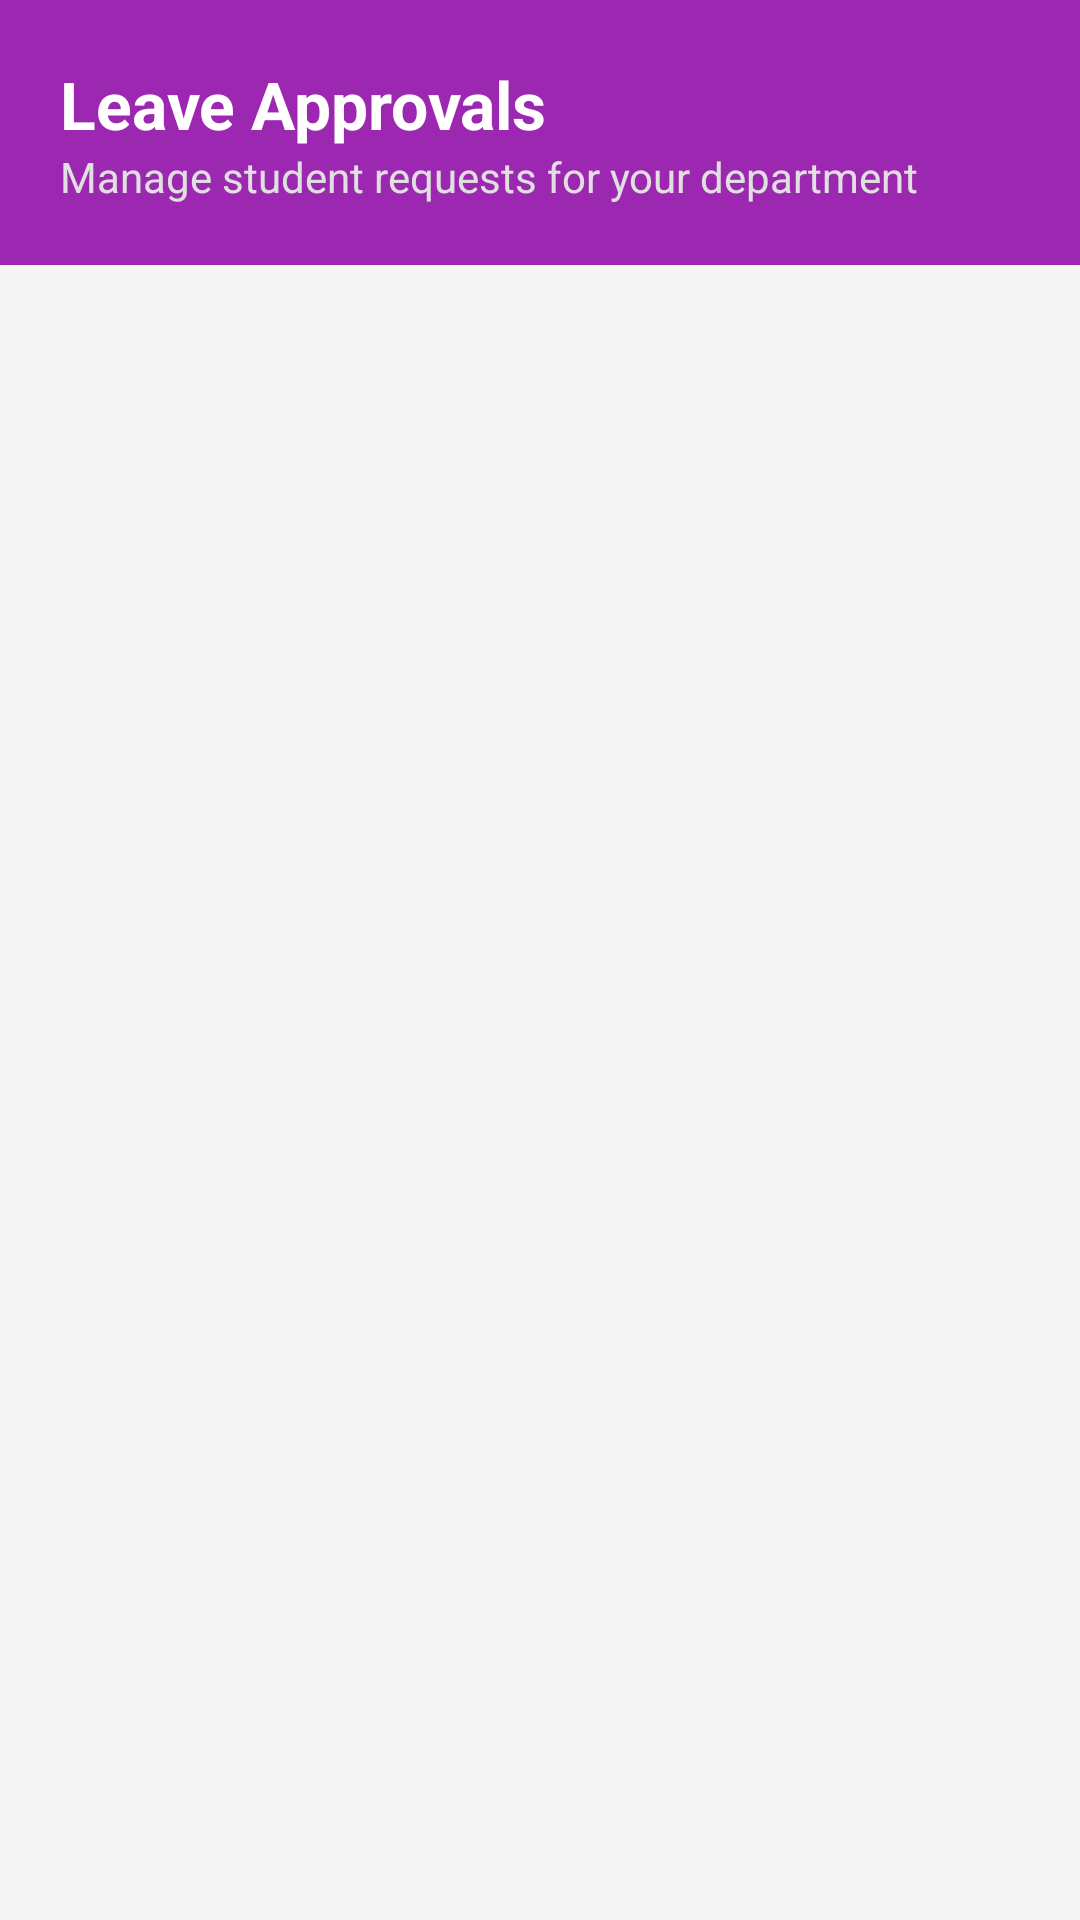

Here is an Android app screen rendered from its layout file. Give the layout XML and the strings, colors and styles it references.
<!-- AndroidManifest.xml: application theme Theme.CampusManagementSystem -->
<!-- res/layout/activity_teacher_leave_request.xml -->
<?xml version="1.0" encoding="utf-8"?>
<RelativeLayout xmlns:android="http://schemas.android.com/apk/res/android"
    xmlns:app="http://schemas.android.com/apk/res-auto"
    xmlns:tools="http://schemas.android.com/tools"
    android:id="@+id/main"
    android:layout_width="match_parent"
    android:layout_height="match_parent"
    android:background="#F5F5F5"
    tools:context=".TeacherDashboard.Teacher_LeaveRequestActivity">

    <LinearLayout
        android:id="@+id/headerLayout"
        android:layout_width="match_parent"
        android:layout_height="wrap_content"
        android:background="@color/purple_500"
        android:orientation="vertical"
        android:padding="20dp">

        <TextView
            android:layout_width="wrap_content"
            android:layout_height="wrap_content"
            android:text="Leave Approvals"
            android:textColor="@android:color/white"
            android:textSize="22sp"
            android:textStyle="bold" />

        <TextView
            android:id="@+id/tvDeptInfo"
            android:layout_width="wrap_content"
            android:layout_height="wrap_content"
            android:text="Manage student requests for your department"
            android:textColor="#E0E0E0"
            android:textSize="14sp" />
    </LinearLayout>

    <androidx.recyclerview.widget.RecyclerView
        android:id="@+id/rvLeaveRequests"
        android:layout_width="match_parent"
        android:layout_height="match_parent"
        android:layout_below="@id/headerLayout"
        android:clipToPadding="false"
        android:padding="8dp" />

    <LinearLayout
        android:id="@+id/emptyState"
        android:layout_width="wrap_content"
        android:layout_height="wrap_content"
        android:layout_centerInParent="true"
        android:gravity="center"
        android:orientation="vertical"
        android:visibility="gone">

        <ImageView
            android:layout_width="100dp"
            android:layout_height="100dp"
            android:src="@drawable/leaverequest"
            android:alpha="0.5"/>

        <TextView
            android:layout_width="wrap_content"
            android:layout_height="wrap_content"
            android:layout_marginTop="10dp"
            android:text="No pending leave requests"
            android:textColor="@android:color/darker_gray"
            android:textSize="16sp" />
    </LinearLayout>

</RelativeLayout>
<!-- resources referenced by this layout -->
<resources>
  <color name="purple_500">#9C27B0</color>
  <!-- drawable leaverequest: png bitmap (drawable, 5622 bytes) -->
  <style name="Theme.CampusManagementSystem" parent="Base.Theme.CampusManagementSystem" />
  <style name="Base.Theme.CampusManagementSystem" parent="Theme.Material3.DayNight.NoActionBar" />
</resources>
